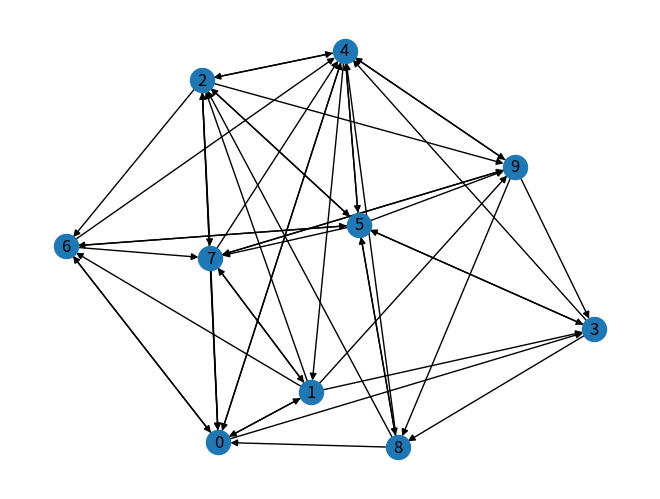

The matplotlib source for this figure:
import operator
import networkx as nx
import random
import matplotlib.pyplot as plt         
G = nx.gnp_random_graph(10,0.5,directed=True)
nx.draw(G,with_labels=True)
plt.show()

#x is the random source node 
x = random.choice([i for i in range(G.number_of_nodes())])
dict_counter = {}
for i in range(G.number_of_nodes()):
    dict_counter[i]=0
dict_counter[x] = dict_counter[x]+1
for i in range(1000000):
    list_n = list(G.neighbors(x))
    if(len(list_n)==0):
        x = random.choice([i for i in range(G.number_of_nodes())])
    else:
        x = random.choice(list_n)
        dict_counter[x]=dict_counter[x]+1

p = nx.pagerank(G)
sorted_p = sorted(p.items(),key=operator.itemgetter(1))
sorted_rw = sorted(dict_counter.items(),key=operator.itemgetter(1))
print(sorted_p)
print(sorted_rw)
